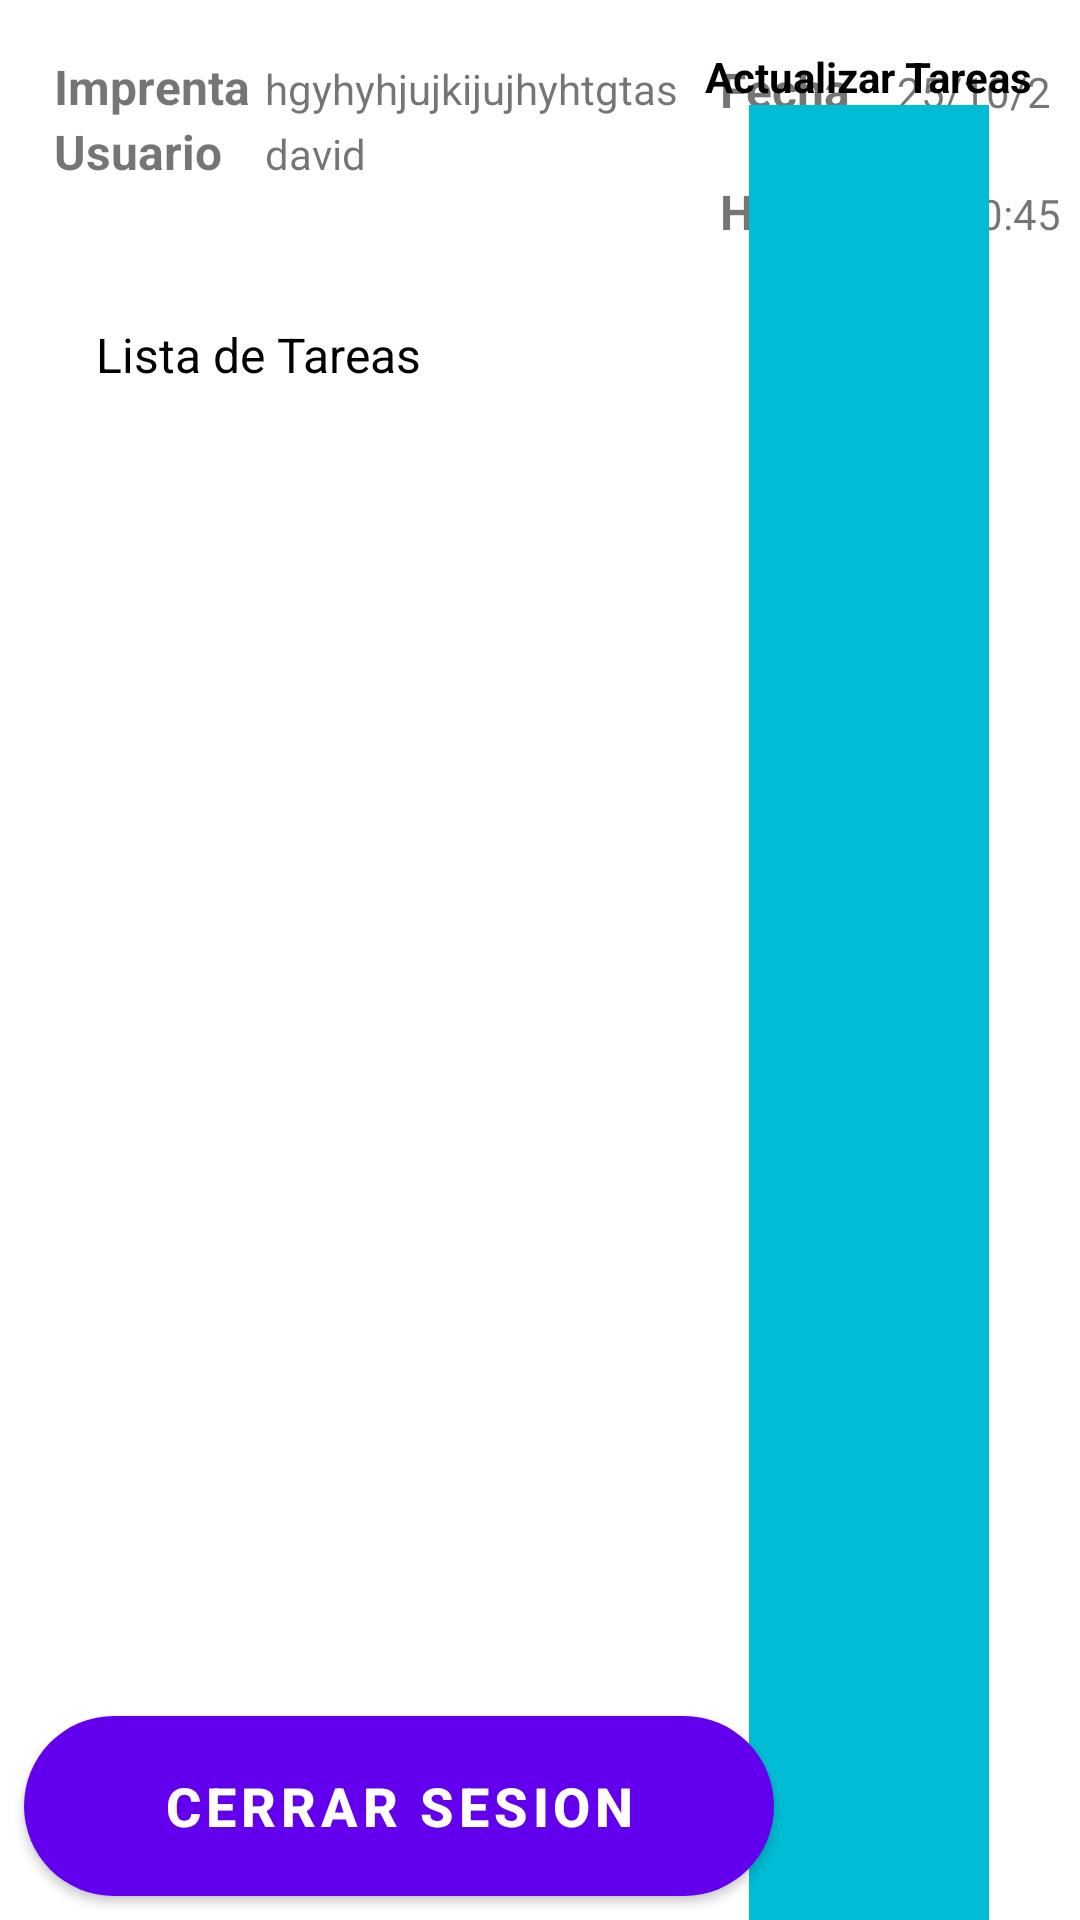

Produce the Android XML layout that renders to this screen, including the resource entries it uses.
<!-- AndroidManifest.xml: application theme Theme.ProduccionTablet -->
<!-- res/layout/activity_tareas.xml -->
<?xml version="1.0" encoding="utf-8"?>
<androidx.constraintlayout.widget.ConstraintLayout xmlns:android="http://schemas.android.com/apk/res/android"
    xmlns:app="http://schemas.android.com/apk/res-auto"
    xmlns:tools="http://schemas.android.com/tools"
    android:layout_width="match_parent"
    android:layout_height="match_parent"
    tools:context=".activitys.Tarea_Activity">

    <Button
        android:id="@+id/tarea_btn_etiqueta"
        android:layout_width="250dp"
        android:layout_height="60dp"
        android:layout_marginEnd="16dp"
        android:layout_marginBottom="16dp"
        android:background="@drawable/fondo"
        android:backgroundTint="#4CAF50"
        android:text="Imprimir Etiqueta"
        android:textColor="@color/white"
        android:textSize="18sp"
        android:textStyle="bold"
        android:visibility="gone"
        app:layout_constraintBottom_toBottomOf="parent"
        app:layout_constraintEnd_toEndOf="parent" />

    <Button
        android:id="@+id/tarea_btn_cerraSesion"
        android:layout_width="250dp"
        android:layout_height="60dp"
        android:layout_marginStart="8dp"
        android:layout_marginBottom="8dp"
        android:background="@drawable/fondo"
        android:text="Cerrar Sesion"
        android:textColor="@color/white"
        android:textSize="18sp"
        android:textStyle="bold"
        app:layout_constraintBottom_toBottomOf="parent"
        app:layout_constraintStart_toStartOf="parent" />

    <LinearLayout
        android:id="@+id/linearLayout4"
        android:layout_width="wrap_content"
        android:layout_height="wrap_content"
        android:layout_marginStart="8dp"
        android:layout_marginTop="8dp"
        android:orientation="horizontal"
        android:padding="5dp"
        app:layout_constraintStart_toStartOf="parent"
        app:layout_constraintTop_toTopOf="parent">

        <LinearLayout
            android:layout_width="wrap_content"
            android:layout_height="wrap_content"
            android:orientation="vertical"
            android:padding="5dp">

            <LinearLayout
                android:layout_width="match_parent"
                android:layout_height="match_parent"
                android:orientation="horizontal">

                <TextView
                    android:id="@+id/textView34"
                    android:layout_width="match_parent"
                    android:layout_height="wrap_content"
                    android:layout_weight="2"
                    android:text="Imprenta"
                    android:textSize="16sp"
                    android:textStyle="bold" />

                <TextView
                    android:id="@+id/tarea_txt_imprenta"
                    android:layout_width="match_parent"
                    android:layout_height="wrap_content"
                    android:layout_weight="1"
                    android:text="hgyhyhjujkijujhyhtgtasd" />
            </LinearLayout>

            <LinearLayout
                android:layout_width="match_parent"
                android:layout_height="match_parent"
                android:orientation="horizontal">

                <TextView
                    android:id="@+id/textView32"
                    android:layout_width="match_parent"
                    android:layout_height="wrap_content"
                    android:layout_weight="2"
                    android:text="Usuario"
                    android:textSize="16sp"
                    android:textStyle="bold" />

                <TextView
                    android:id="@+id/tarea_txt_usuario"
                    android:layout_width="match_parent"
                    android:layout_height="wrap_content"
                    android:layout_weight="1"
                    android:text="david" />
            </LinearLayout>
        </LinearLayout>

        <LinearLayout
            android:id="@+id/linearLayout3"
            android:layout_width="wrap_content"
            android:layout_height="wrap_content"
            android:layout_marginStart="1dp"
            android:layout_marginTop="1dp"
            android:orientation="vertical"
            android:padding="5dp">

            <LinearLayout
                android:layout_width="match_parent"
                android:layout_height="wrap_content"
                android:orientation="horizontal">

                <TextView
                    android:id="@+id/textView28"
                    android:layout_width="match_parent"
                    android:layout_height="wrap_content"
                    android:layout_weight="1"
                    android:text="Fecha"
                    android:textSize="16sp"
                    android:textStyle="bold" />

                <TextView
                    android:id="@+id/tarea_txt_fecha"
                    android:layout_width="match_parent"
                    android:layout_height="22dp"
                    android:layout_weight="1"
                    android:text="25/10/2022" />
            </LinearLayout>

            <LinearLayout
                android:layout_width="match_parent"
                android:layout_height="match_parent"
                android:orientation="horizontal">

                <TextView
                    android:id="@+id/textView26"
                    android:layout_width="match_parent"
                    android:layout_height="wrap_content"
                    android:layout_weight="1"
                    android:text="Hora"
                    android:textSize="16sp"
                    android:textStyle="bold" />

                <TextView
                    android:id="@+id/txt_tarea_hora"
                    android:layout_width="match_parent"
                    android:layout_height="wrap_content"
                    android:layout_weight="1"
                    android:text="10:10:45" />
            </LinearLayout>
        </LinearLayout>
    </LinearLayout>

    <androidx.recyclerview.widget.RecyclerView
        android:id="@+id/tarea_recycler"
        android:layout_width="0dp"
        android:layout_height="0dp"
        android:layout_marginStart="8dp"
        android:layout_marginTop="8dp"
        android:layout_marginEnd="8dp"
        android:layout_marginBottom="8dp"
        app:layout_constraintBottom_toTopOf="@+id/tarea_btn_cerraSesion"
        app:layout_constraintEnd_toEndOf="parent"
        app:layout_constraintStart_toStartOf="parent"
        app:layout_constraintTop_toBottomOf="@+id/textView30">

    </androidx.recyclerview.widget.RecyclerView>

    <TextView
        android:id="@+id/textView30"
        android:layout_width="wrap_content"
        android:layout_height="wrap_content"
        android:layout_marginStart="32dp"
        android:layout_marginTop="8dp"
        android:text="Lista de Tareas"
        android:textColor="#020000"
        android:textSize="16sp"
        app:layout_constraintStart_toStartOf="parent"
        app:layout_constraintTop_toBottomOf="@+id/space2" />

    <TextView
        android:id="@+id/textView31"
        android:layout_width="0dp"
        android:layout_height="wrap_content"
        android:layout_marginStart="16dp"
        android:layout_marginTop="16dp"
        android:layout_marginEnd="16dp"
        android:background="#009688"
        android:padding="5dp"
        android:text="Seleccionar Tarea"
        android:textAlignment="center"
        android:textColor="@color/white"
        android:textSize="34sp"
        android:textStyle="bold"
        app:layout_constraintEnd_toStartOf="@+id/textView12"
        app:layout_constraintStart_toEndOf="@+id/linearLayout4"
        app:layout_constraintTop_toTopOf="parent" />

    <TextView
        android:id="@+id/textView12"
        android:layout_width="wrap_content"
        android:layout_height="wrap_content"
        android:layout_marginEnd="16dp"
        android:text="Actualizar Tareas"
        android:textColor="#050000"
        android:textStyle="bold"
        app:layout_constraintEnd_toEndOf="parent"
        app:layout_constraintTop_toTopOf="@+id/textView31" />

    <ImageButton
        android:id="@+id/btnactualziartarea"
        android:layout_width="80dp"
        android:layout_height="0dp"
        android:layout_marginEnd="16dp"
        android:background="#00BCD4"
        app:layout_constraintBottom_toBottomOf="@+id/textView31"
        app:layout_constraintEnd_toEndOf="parent"
        app:layout_constraintStart_toStartOf="@+id/textView12"
        app:layout_constraintTop_toBottomOf="@+id/textView12"
        app:srcCompat="@drawable/ic_back" />

    <Space
        android:id="@+id/space2"
        android:layout_width="0dp"
        android:layout_height="wrap_content"
        android:layout_marginTop="8dp"
        app:layout_constraintEnd_toEndOf="parent"
        app:layout_constraintStart_toStartOf="parent"
        app:layout_constraintTop_toBottomOf="@+id/linearLayout4" />

</androidx.constraintlayout.widget.ConstraintLayout>
<!-- resources referenced by this layout -->
<resources>
  <!-- drawable fondo (drawable) -->
  <?xml version="1.0" encoding="utf-8"?>
  <shape android:shape="rectangle" xmlns:android="http://schemas.android.com/apk/res/android">
      <solid android:color="@color/teal_700" />
      <corners android:radius="50dp" />
  </shape>
  <style name="Theme.ProduccionTablet" parent="Theme.MaterialComponents.DayNight.DarkActionBar">
          
          <item name="colorPrimary">@color/purple_500</item>
          <item name="colorPrimaryVariant">@color/purple_700</item>
          <item name="colorOnPrimary">@color/white</item>
          
          <item name="colorSecondary">@color/teal_200</item>
          <item name="colorSecondaryVariant">@color/teal_700</item>
          <item name="colorOnSecondary">@color/black</item>
          
          <item name="android:statusBarColor" tools:targetApi="l">?attr/colorPrimaryVariant</item>
          
      </style>
  <!-- not gathered from this repository: default colours our renderer supplied (Android Studio template values) -->
  <color name="purple_500">#FF6200EE</color>
  <color name="purple_700">#FF3700B3</color>
  <color name="teal_200">#FF03DAC5</color>
  <color name="teal_700">#FF018786</color>
  <color name="black">#FF000000</color>
  <color name="white">#FFFFFFFF</color>
</resources>
